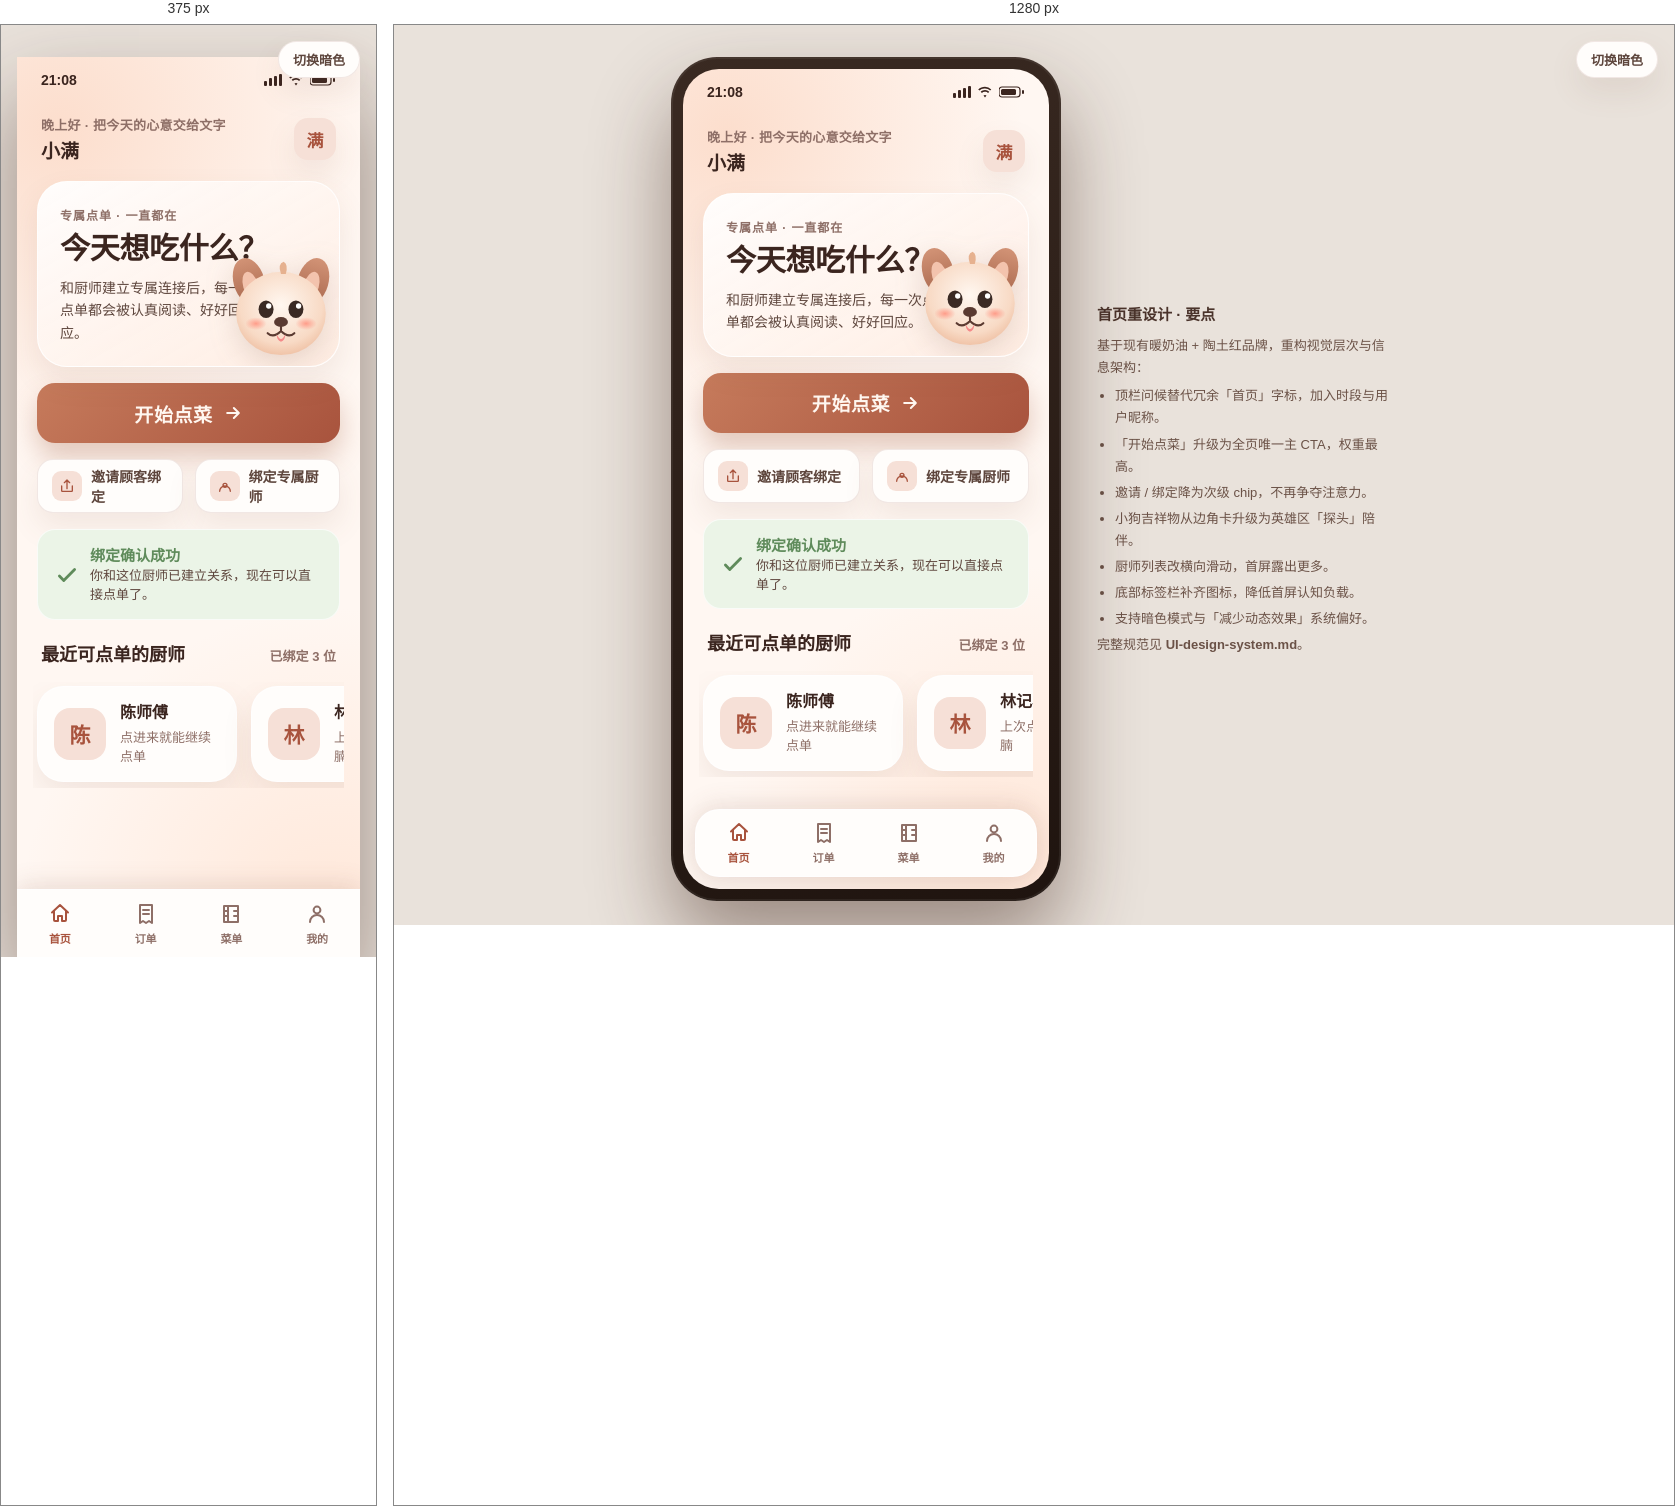
Rendered at 375 px and 1280 px, left to right.

<!-- file: home-redesign.html -->
<!DOCTYPE html>
<html lang="zh-CN">
<head>
<meta charset="UTF-8" />
<meta name="viewport" content="width=device-width, initial-scale=1.0" />
<title>文字点单 · 首页重设计预览</title>
<style>
  :root{
    --cream-50:#FFF7F2; --cream-100:#FDEFE7; --surface:#FFFDFB; --surface-2:#FFF4EC;
    --ink:#3B251F; --ink-soft:#5E463D; --muted:#8E6F67;
    --primary:#C2674E; --primary-600:#A8533D; --primary-100:#F6E0D7;
    --line:rgba(155,103,84,.14); --sage:#5F8B5B; --sage-bg:#EBF4E7;
    --r-card:26px; --r-lg:30px; --r-btn:18px; --shadow:0 14px 30px rgba(124,86,68,.10);
    --glow-1:rgba(251,211,189,.7); --glow-2:rgba(255,227,210,.78);
    --tap:rgba(194,103,78,.12);
  }
  [data-theme="dark"]{
    --cream-50:#241710; --cream-100:#2E1E15; --surface:#33231B; --surface-2:#3C2920;
    --ink:#F6E7DE; --ink-soft:#E4CDBF; --muted:#B89A8C;
    --primary:#E08A6E; --primary-600:#C9735A; --primary-100:#4A3127;
    --line:rgba(232,200,182,.16); --sage:#8FB98A; --sage-bg:#2C3A2A;
    --shadow:0 14px 30px rgba(0,0,0,.35);
    --glow-1:rgba(224,138,110,.18); --glow-2:rgba(224,138,110,.12);
    --tap:rgba(224,138,110,.18);
  }
  *{box-sizing:border-box; -webkit-tap-highlight-color:transparent;}
  html,body{margin:0; height:100%;}
  body{
    font-family:'PingFang SC','Microsoft YaHei',system-ui,sans-serif;
    background:#E9E2DB; color:var(--ink);
    display:flex; align-items:center; justify-content:center;
    gap:36px; flex-wrap:wrap; padding:32px 16px;
  }
  [data-theme="dark"] body{background:#16100C;}

  /* ---------- 控制条 ---------- */
  .toolbar{position:fixed; top:16px; right:16px; display:flex; gap:8px; z-index:50;}
  .toolbar button{
    border:1px solid var(--line); background:var(--surface); color:var(--ink-soft);
    font-size:13px; font-weight:600; padding:8px 14px; border-radius:999px; cursor:pointer;
    box-shadow:var(--shadow); transition:transform .15s ease, background .2s ease;
  }
  .toolbar button:active{transform:scale(.95);}

  /* ---------- 手机外框 ---------- */
  .phone{
    width:390px; height:844px; flex:none; position:relative;
    border-radius:46px; padding:12px;
    background:linear-gradient(160deg,#3a2a22,#1f140f);
    box-shadow:0 40px 80px rgba(60,30,20,.45), inset 0 0 0 2px rgba(255,255,255,.06);
  }
  .screen{
    width:100%; height:100%; border-radius:36px; overflow:hidden; position:relative;
    background:
      radial-gradient(circle at 12% 8%, var(--glow-1), transparent 36%),
      radial-gradient(circle at 92% 96%, var(--glow-2), transparent 34%),
      var(--cream-50);
    display:flex; flex-direction:column;
    transition:background .4s ease;
  }

  /* ---------- 状态栏 ---------- */
  .statusbar{
    height:46px; flex:none; display:flex; align-items:center; justify-content:space-between;
    padding:0 24px; font-size:14px; font-weight:600; color:var(--ink);
  }
  .statusbar .icons{display:flex; gap:6px; align-items:center;}
  .statusbar svg{display:block;}

  /* ---------- 可滚动内容 ---------- */
  .scroll{flex:1; overflow-y:auto; overflow-x:hidden; padding:6px 20px 110px; scroll-behavior:smooth;}
  .scroll::-webkit-scrollbar{width:0;}
  .stack{display:flex; flex-direction:column; gap:16px;}

  /* ---------- 顶栏问候 ---------- */
  .topbar{display:flex; align-items:center; justify-content:space-between; padding:6px 4px 2px;}
  .greet .hi{font-size:13px; font-weight:600; color:var(--muted); letter-spacing:.02em;}
  .greet .name{font-size:19px; font-weight:800; margin-top:2px; color:var(--ink);}
  .avatar{
    width:42px; height:42px; border-radius:14px; flex:none; cursor:pointer;
    background:var(--primary-100); color:var(--primary-600);
    display:flex; align-items:center; justify-content:center; font-weight:800; font-size:17px;
    box-shadow:var(--shadow); transition:transform .15s ease;
  }
  .avatar:active{transform:scale(.94);}

  /* ---------- 英雄卡 ---------- */
  .hero{
    position:relative; overflow:hidden; border-radius:var(--r-lg); padding:24px 22px 22px;
    background:linear-gradient(150deg, rgba(255,255,255,.92), rgba(255,235,224,.85));
    border:1px solid rgba(255,255,255,.85); box-shadow:var(--shadow);
  }
  [data-theme="dark"] .hero{background:linear-gradient(150deg, rgba(255,255,255,.06), rgba(224,138,110,.10));}
  .hero .eyebrow{font-size:12px; font-weight:600; letter-spacing:.08em; color:var(--muted); margin-bottom:8px;}
  .hero h1{font-size:30px; font-weight:800; line-height:1.2; margin:0; letter-spacing:-.01em;}
  .hero p{margin:10px 0 0; font-size:14px; line-height:1.6; color:var(--ink-soft); max-width:78%;}
  .hero .dog{position:absolute; right:-6px; bottom:-4px; width:128px; height:128px;
    filter:drop-shadow(0 8px 14px rgba(124,86,68,.18)); transition:transform .35s cubic-bezier(.2,.9,.3,1.2);}
  .hero:active .dog{transform:translateY(-4px) rotate(-3deg);}

  /* ---------- 主 CTA ---------- */
  .cta{
    display:flex; align-items:center; justify-content:center; gap:10px;
    width:100%; min-height:60px; border:none; cursor:pointer; border-radius:var(--r-btn);
    background:linear-gradient(135deg,#C67B5C,#A8533D); color:#FFF7F0;
    font-size:19px; font-weight:800; letter-spacing:.03em; box-shadow:0 14px 26px rgba(160,90,60,.30);
    transition:transform .12s ease, box-shadow .2s ease;
  }
  .cta:active{transform:translateY(2px) scale(.99); box-shadow:0 6px 14px rgba(160,90,60,.30);}
  .cta svg{transition:transform .25s ease;}
  .cta:active svg{transform:translateX(4px);}

  /* ---------- 快捷 chips ---------- */
  .chips{display:flex; gap:12px;}
  .chip{
    flex:1; display:flex; align-items:center; gap:9px; min-height:54px; cursor:pointer;
    padding:0 14px; border-radius:16px; background:var(--surface); border:1px solid var(--line);
    color:var(--ink-soft); font-size:14px; font-weight:600; box-shadow:var(--shadow);
    transition:transform .14s ease, background .2s ease;
  }
  .chip:active{transform:scale(.97); background:var(--cream-100);}
  .chip .ic{width:30px; height:30px; border-radius:9px; flex:none; display:flex; align-items:center; justify-content:center; background:var(--primary-100); color:var(--primary-600);}

  /* ---------- 区块标题 ---------- */
  .sec-head{display:flex; align-items:baseline; justify-content:space-between; padding:4px 4px 0;}
  .sec-head h2{font-size:18px; font-weight:700; margin:0; color:var(--ink);}
  .sec-head .count{font-size:13px; color:var(--muted); font-weight:600;}

  /* ---------- 厨师横向滑动 ---------- */
  .chefs{display:flex; gap:14px; overflow-x:auto; padding:4px 4px 6px; margin:0 -4px;}
  .chefs::-webkit-scrollbar{height:0;}
  .chef{
    flex:none; width:200px; display:flex; align-items:center; gap:14px; cursor:pointer;
    padding:16px; border-radius:var(--r-card); background:var(--surface);
    border:1px solid rgba(255,255,255,.8); box-shadow:var(--shadow);
    transition:transform .16s ease, box-shadow .2s ease;
  }
  [data-theme="dark"] .chef{background:var(--surface); border-color:var(--line);}
  .chef:hover{transform:translateY(-3px); box-shadow:0 20px 38px rgba(124,86,68,.16);}
  .chef .av{width:52px; height:52px; border-radius:16px; flex:none; display:flex; align-items:center; justify-content:center;
    background:var(--primary-100); color:var(--primary-600); font-size:21px; font-weight:800;}
  .chef .nm{font-size:16px; font-weight:700; line-height:1.3;}
  .chef .sub{font-size:13px; color:var(--muted); margin-top:3px;}

  /* ---------- 空状态 ---------- */
  .empty{
    border-radius:var(--r-card); padding:26px 20px; text-align:center; background:var(--surface);
    border:1px dashed var(--line); box-shadow:var(--shadow);
  }
  .empty .dog{width:108px; height:108px; margin:0 auto 10px; display:block;}
  .empty .t{font-size:16px; font-weight:700;}
  .empty .d{font-size:13px; color:var(--muted); margin-top:6px; line-height:1.55;}
  .empty .mini{margin-top:14px; display:inline-flex; align-items:center; gap:6px; cursor:pointer;
    padding:11px 18px; border-radius:14px; background:var(--primary); color:#fff; font-size:14px; font-weight:700; border:none;}

  /* ---------- 成功提示 ---------- */
  .toast{
    display:flex; align-items:center; gap:10px; border-radius:18px; padding:14px 16px;
    background:var(--sage-bg); border:1px solid rgba(255,255,255,.7);
  }
  .toast .ic{width:26px; height:26px; flex:none; color:var(--sage);}
  .toast .t{font-size:15px; font-weight:700; color:var(--sage);}
  .toast .d{font-size:13px; color:var(--ink-soft); margin-top:2px; line-height:1.45;}

  /* ---------- 底部标签栏 ---------- */
  .tabbar{
    position:absolute; left:12px; right:12px; bottom:12px; height:68px; flex:none;
    display:flex; align-items:center; justify-content:space-around;
    border-radius:24px; background:var(--surface); border:1px solid rgba(255,255,255,.8);
    box-shadow:0 -6px 24px rgba(124,86,68,.12), var(--shadow);
  }
  [data-theme="dark"] .tabbar{background:var(--surface); border-color:var(--line);}
  .tab{display:flex; flex-direction:column; align-items:center; gap:4px; cursor:pointer; width:64px; transition:transform .15s ease;}
  .tab:active{transform:translateY(-2px);}
  .tab svg{display:block;}
  .tab span{font-size:11px; font-weight:600; color:var(--muted);}
  .tab.on span{color:var(--primary-600);}
  .tab.on svg{color:var(--primary-600); transform:translateY(-1px);}
  .tab svg{color:var(--muted); transition:color .2s ease, transform .2s ease;}

  .note{width:300px; font-size:13px; line-height:1.7; color:#6b5247;}
  .note h3{font-size:15px; margin:0 0 8px; color:#4a332b;}
  .note ul{margin:6px 0 0; padding-left:18px;}
  .note li{margin:4px 0;}

  @media (prefers-reduced-motion: reduce){
    *{transition:none !important; animation:none !important;}
  }
  @media (max-width:520px){
    .note{display:none;}
    .phone{width:100%; height:100vh; border-radius:0; padding:0;}
    .screen{border-radius:0;}
    .tabbar{left:0; right:0; bottom:0; border-radius:0; border-left:none; border-right:none; border-bottom:none;}
  }
</style>
</head>
<body data-theme="light">

  <div class="toolbar">
    <button id="themeBtn">切换暗色</button>
  </div>

  <!-- 手机预览 -->
  <div class="phone">
    <div class="screen">
      <!-- 状态栏 -->
      <div class="statusbar">
        <span>21:08</span>
        <span class="icons">
          <svg width="18" height="12" viewBox="0 0 18 12"><rect x="0" y="7" width="3" height="5" rx="1" fill="currentColor"/><rect x="5" y="4" width="3" height="8" rx="1" fill="currentColor"/><rect x="10" y="2" width="3" height="10" rx="1" fill="currentColor"/><rect x="15" y="0" width="3" height="12" rx="1" fill="currentColor"/></svg>
          <svg width="16" height="12" viewBox="0 0 16 12"><path d="M8 2.5c2 0 3.8.8 5.1 2.1l1.2-1.2A9 9 0 0 0 8 .8C5.4.8 3 1.8 1.2 3.4l1.2 1.2A7 7 0 0 1 8 2.5Zm0 3.2c1.2 0 2.3.5 3.1 1.3l1.2-1.2A6 6 0 0 0 8 4C6.3 4 4.8 4.7 3.7 5.8l1.2 1.2A4 4 0 0 1 8 5.7Zm0 3.3c.6 0 1.1.2 1.5.6L8 11.5 6.5 9.6c.4-.4.9-.6 1.5-.6Z" fill="currentColor"/></svg>
          <svg width="26" height="12" viewBox="0 0 26 12"><rect x="0" y="1" width="21" height="10" rx="3" fill="none" stroke="currentColor" stroke-width="1.2"/><rect x="2" y="3" width="15" height="6" rx="1.5" fill="currentColor"/><rect x="23" y="4" width="2" height="4" rx="1" fill="currentColor"/></svg>
        </span>
      </div>

      <!-- 内容 -->
      <div class="scroll">
        <div class="stack">

          <!-- 顶栏问候 -->
          <div class="topbar">
            <div class="greet">
              <div class="hi">晚上好 · 把今天的心意交给文字</div>
              <div class="name">小满</div>
            </div>
            <div class="avatar">满</div>
          </div>

          <!-- 英雄卡 -->
          <div class="hero">
            <div class="eyebrow">专属点单 · 一直都在</div>
            <h1>今天想吃什么？</h1>
            <p>和厨师建立专属连接后，每一次点单都会被认真阅读、好好回应。</p>
            <!-- 小狗吉祥物 -->
            <svg class="dog" viewBox="0 0 240 240" aria-label="小狗伙伴">
              <defs>
                <radialGradient id="face" cx="50%" cy="40%" r="64%">
                  <stop offset="0%" stop-color="#fff7f0"/><stop offset="72%" stop-color="#f8dac5"/><stop offset="100%" stop-color="#eebd9f"/>
                </radialGradient>
                <linearGradient id="ear" x1="0" y1="0" x2="0" y2="1">
                  <stop offset="0%" stop-color="#d29376"/><stop offset="100%" stop-color="#a8674d"/>
                </linearGradient>
                <radialGradient id="cheek" cx="50%" cy="50%" r="50%">
                  <stop offset="0%" stop-color="#ff9d8a"/><stop offset="100%" stop-color="#ff9d8a" stop-opacity="0"/>
                </radialGradient>
              </defs>
              <ellipse cx="60" cy="74" rx="29" ry="45" fill="url(#ear)" transform="rotate(-16 60 74)"/>
              <ellipse cx="180" cy="74" rx="29" ry="45" fill="url(#ear)" transform="rotate(16 180 74)"/>
              <ellipse cx="63" cy="82" rx="14" ry="27" fill="#f3c3ad" transform="rotate(-16 63 82)"/>
              <ellipse cx="177" cy="82" rx="14" ry="27" fill="#f3c3ad" transform="rotate(16 177 82)"/>
              <ellipse cx="120" cy="134" rx="84" ry="78" fill="url(#face)"/>
              <path d="M120 60 q-7 -19 5 -23 q9 5 4 23 z" fill="#e6b18f"/>
              <ellipse cx="73" cy="153" rx="20" ry="12" fill="url(#cheek)"/>
              <ellipse cx="167" cy="153" rx="20" ry="12" fill="url(#cheek)"/>
              <ellipse cx="92" cy="126" rx="14" ry="16.5" fill="#3a2a24"/>
              <ellipse cx="148" cy="126" rx="14" ry="16.5" fill="#3a2a24"/>
              <circle cx="97" cy="120" r="5" fill="#fff"/><circle cx="153" cy="120" r="5" fill="#fff"/>
              <ellipse cx="120" cy="150" rx="13" ry="9.5" fill="#5a3a31"/>
              <path d="M120 159 L120 167 M120 167 Q106 181 95 171 M120 167 Q134 181 145 171" fill="none" stroke="#5a3a31" stroke-width="4" stroke-linecap="round" stroke-linejoin="round"/>
              <path d="M112 173 Q120 191 128 173 Q128 185 120 187 Q112 185 112 173 Z" fill="#f48a8a"/>
            </svg>
          </div>

          <!-- 主 CTA -->
          <button class="cta">
            开始点菜
            <svg width="20" height="20" viewBox="0 0 24 24" fill="none"><path d="M5 12h13M13 6l6 6-6 6" stroke="currentColor" stroke-width="2.4" stroke-linecap="round" stroke-linejoin="round"/></svg>
          </button>

          <!-- 快捷关系操作 -->
          <div class="chips">
            <div class="chip">
              <span class="ic"><svg width="16" height="16" viewBox="0 0 24 24" fill="none"><path d="M4 12v7a1 1 0 0 0 1 1h14a1 1 0 0 0 1-1v-7M12 3v13M8 7l4-4 4 4" stroke="currentColor" stroke-width="2" stroke-linecap="round" stroke-linejoin="round"/></svg></span>
              邀请顾客绑定
            </div>
            <div class="chip">
              <span class="ic"><svg width="16" height="16" viewBox="0 0 24 24" fill="none"><path d="M9 11a3 3 0 1 0 6 0 3 3 0 0 0-6 0ZM4 20a8 8 0 0 1 16 0" stroke="currentColor" stroke-width="2" stroke-linecap="round" stroke-linejoin="round"/></svg></span>
              绑定专属厨师
            </div>
          </div>

          <!-- 成功提示（绑定确认后短暂出现） -->
          <div class="toast">
            <span class="ic"><svg viewBox="0 0 24 24" fill="none"><path d="M5 13l4 4L19 7" stroke="currentColor" stroke-width="2.6" stroke-linecap="round" stroke-linejoin="round"/></svg></span>
            <div>
              <div class="t">绑定确认成功</div>
              <div class="d">你和这位厨师已建立关系，现在可以直接点单了。</div>
            </div>
          </div>

          <!-- 最近可点单的厨师 -->
          <div class="sec-head">
            <h2>最近可点单的厨师</h2>
            <span class="count">已绑定 3 位</span>
          </div>
          <div class="chefs">
            <div class="chef">
              <div class="av">陈</div>
              <div><div class="nm">陈师傅</div><div class="sub">点进来就能继续点单</div></div>
            </div>
            <div class="chef">
              <div class="av">林</div>
              <div><div class="nm">林记小灶</div><div class="sub">上次点了番茄牛腩</div></div>
            </div>
            <div class="chef">
              <div class="av">阿</div>
              <div><div class="nm">阿May家常</div><div class="sub">周三的例汤已上新</div></div>
            </div>
          </div>

        </div>
      </div>

      <!-- 底部标签栏 -->
      <div class="tabbar">
        <div class="tab on" data-tab="首页">
          <svg width="24" height="24" viewBox="0 0 24 24" fill="none"><path d="M4 11.5 12 4l8 7.5M6 10v9a1 1 0 0 0 1 1h3v-5h4v5h3a1 1 0 0 0 1-1v-9" stroke="currentColor" stroke-width="2" stroke-linecap="round" stroke-linejoin="round"/></svg>
          <span>首页</span>
        </div>
        <div class="tab" data-tab="订单">
          <svg width="24" height="24" viewBox="0 0 24 24" fill="none"><path d="M6 3h12v18l-3-2-3 2-3-2-3 2V3Z" stroke="currentColor" stroke-width="2" stroke-linejoin="round"/><path d="M9 8h6M9 12h6" stroke="currentColor" stroke-width="2" stroke-linecap="round"/></svg>
          <span>订单</span>
        </div>
        <div class="tab" data-tab="菜单">
          <svg width="24" height="24" viewBox="0 0 24 24" fill="none"><path d="M5 4h14v16H5zM9 4v16M5 9h4M15 9h4M5 14h4M15 14h4" stroke="currentColor" stroke-width="2" stroke-linecap="round" stroke-linejoin="round"/></svg>
          <span>菜单</span>
        </div>
        <div class="tab" data-tab="我的">
          <svg width="24" height="24" viewBox="0 0 24 24" fill="none"><circle cx="12" cy="8" r="3.4" stroke="currentColor" stroke-width="2"/><path d="M5 20a7 7 0 0 1 14 0" stroke="currentColor" stroke-width="2" stroke-linecap="round"/></svg>
          <span>我的</span>
        </div>
      </div>

    </div>
  </div>

  <!-- 设计说明 -->
  <div class="note">
    <h3>首页重设计 · 要点</h3>
    基于现有暖奶油 + 陶土红品牌，重构视觉层次与信息架构：
    <ul>
      <li>顶栏问候替代冗余「首页」字标，加入时段与用户昵称。</li>
      <li>「开始点菜」升级为全页唯一主 CTA，权重最高。</li>
      <li>邀请 / 绑定降为次级 chip，不再争夺注意力。</li>
      <li>小狗吉祥物从边角卡升级为英雄区「探头」陪伴。</li>
      <li>厨师列表改横向滑动，首屏露出更多。</li>
      <li>底部标签栏补齐图标，降低首屏认知负载。</li>
      <li>支持暗色模式与「减少动态效果」系统偏好。</li>
    </ul>
    完整规范见 <b>UI-design-system.md</b>。
  </div>

<script>
  // 暗色切换
  const body = document.body;
  document.getElementById('themeBtn').addEventListener('click', function(){
    const next = body.getAttribute('data-theme') === 'dark' ? 'light' : 'dark';
    body.setAttribute('data-theme', next);
    this.textContent = next === 'dark' ? '切换亮色' : '切换暗色';
  });

  // 标签栏切换（仅预览交互）
  document.querySelectorAll('.tab').forEach(t=>{
    t.addEventListener('click', ()=>{
      document.querySelectorAll('.tab').forEach(x=>x.classList.remove('on'));
      t.classList.add('on');
    });
  });
</script>
</body>
</html>